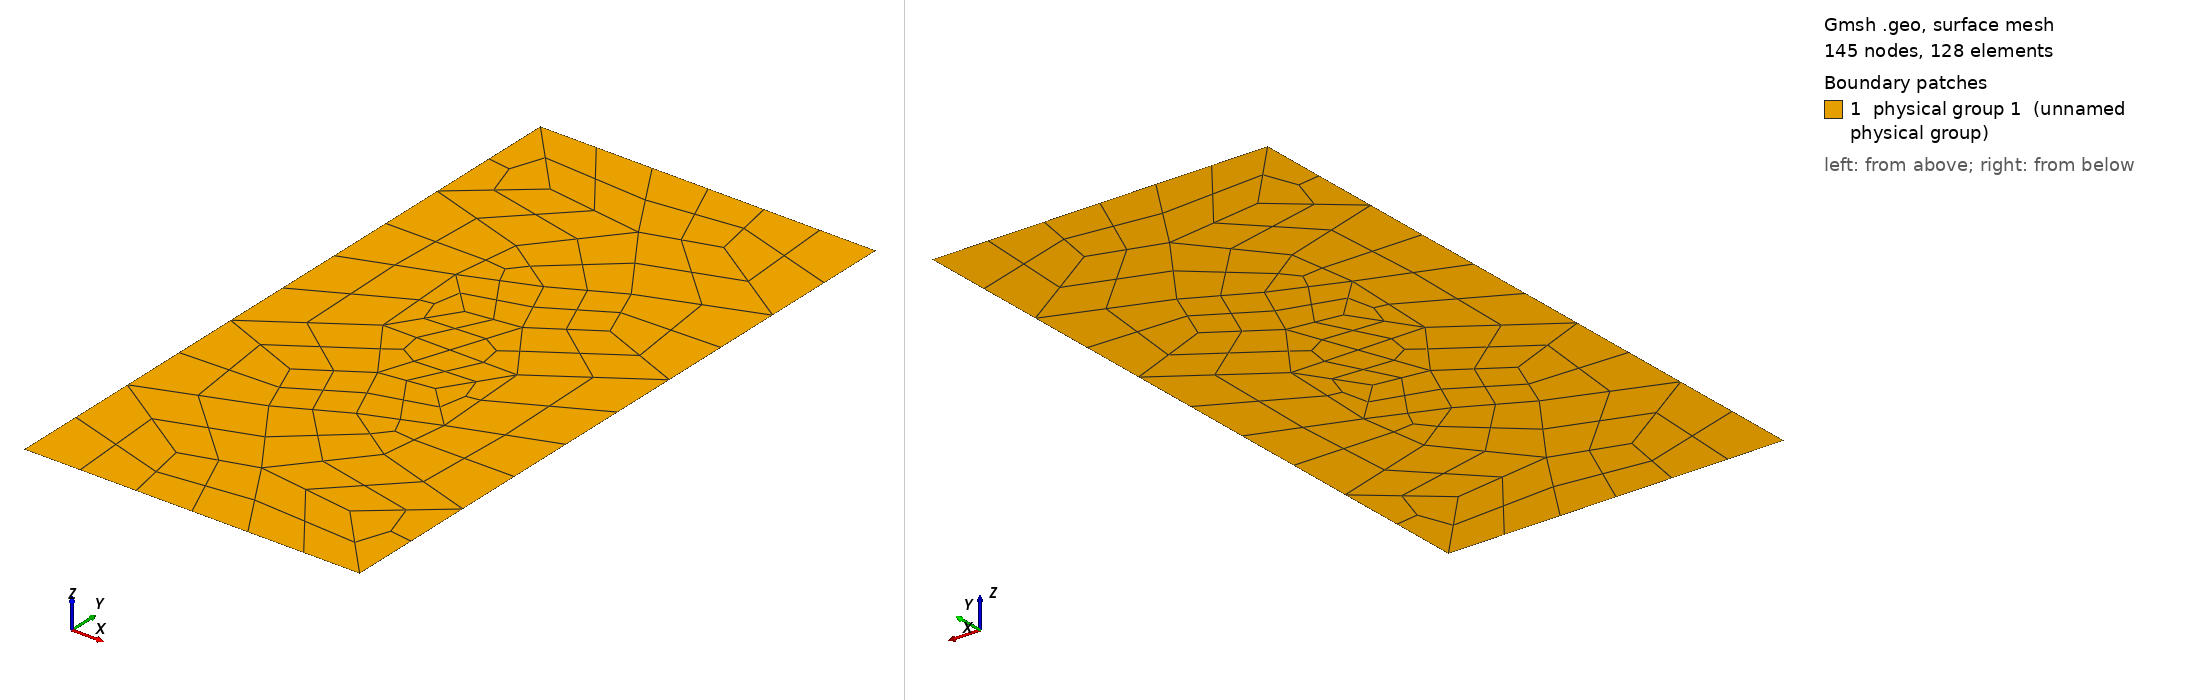

Gmsh geometry script, surface-meshed: 145 nodes, 128 surface elements. Boundary patches (legend numbers): 1 physical group 1 (unnamed physical group). Left view from above one corner, right view from below the opposite corner. Legend entries are the model's physical surfaces. The drawing asked Gmsh for element sizes between 1% and 20% of the model's largest extent; the script's own settings can give other sizes.

=== single_crack_inside.geo (drawn) ===
Mesh.Algorithm = 1;
Mesh.Optimize = 1;
Mesh.CharacteristicLengthFromPoints = 1;
Mesh.CharacteristicLengthExtendFromBoundary = 1;
Mesh.CharacteristicLengthMin = 0;
Mesh.CharacteristicLengthMax = 1e+22;
Mesh.RecombinationAlgorithm = 0; 
Mesh.SubdivisionAlgorithm = 1;
Mesh.RecombineAll = 1; 
lc=.02;
lc2=.02;
//lc=.005;
//lc2=.001;
Point(0)={0,0,0,lc};
Point(1)={.05,0,0,lc};
Point(2)={.05,.1,0,lc};
Point(3)={0,.1,0,lc};
Point(4)={.015,.05,0,lc2};
Point(5)={.025,.05,0,lc2};
Point(6)={.035,.05,0,lc2};
Line (1) ={0,1};
Line (2) ={1,2};
Line (3) ={2,3};
Line (4) ={3,0};
Line (5) ={4,5};
Line (6) ={5,6};
Line Loop(1) ={1,2,3,4};
Plane Surface(1) = {1};
Physical Surface(1) = {1};
Line {5} In Surface {1};
Line {6} In Surface {1};
Physical Line(2) = {5,6};
